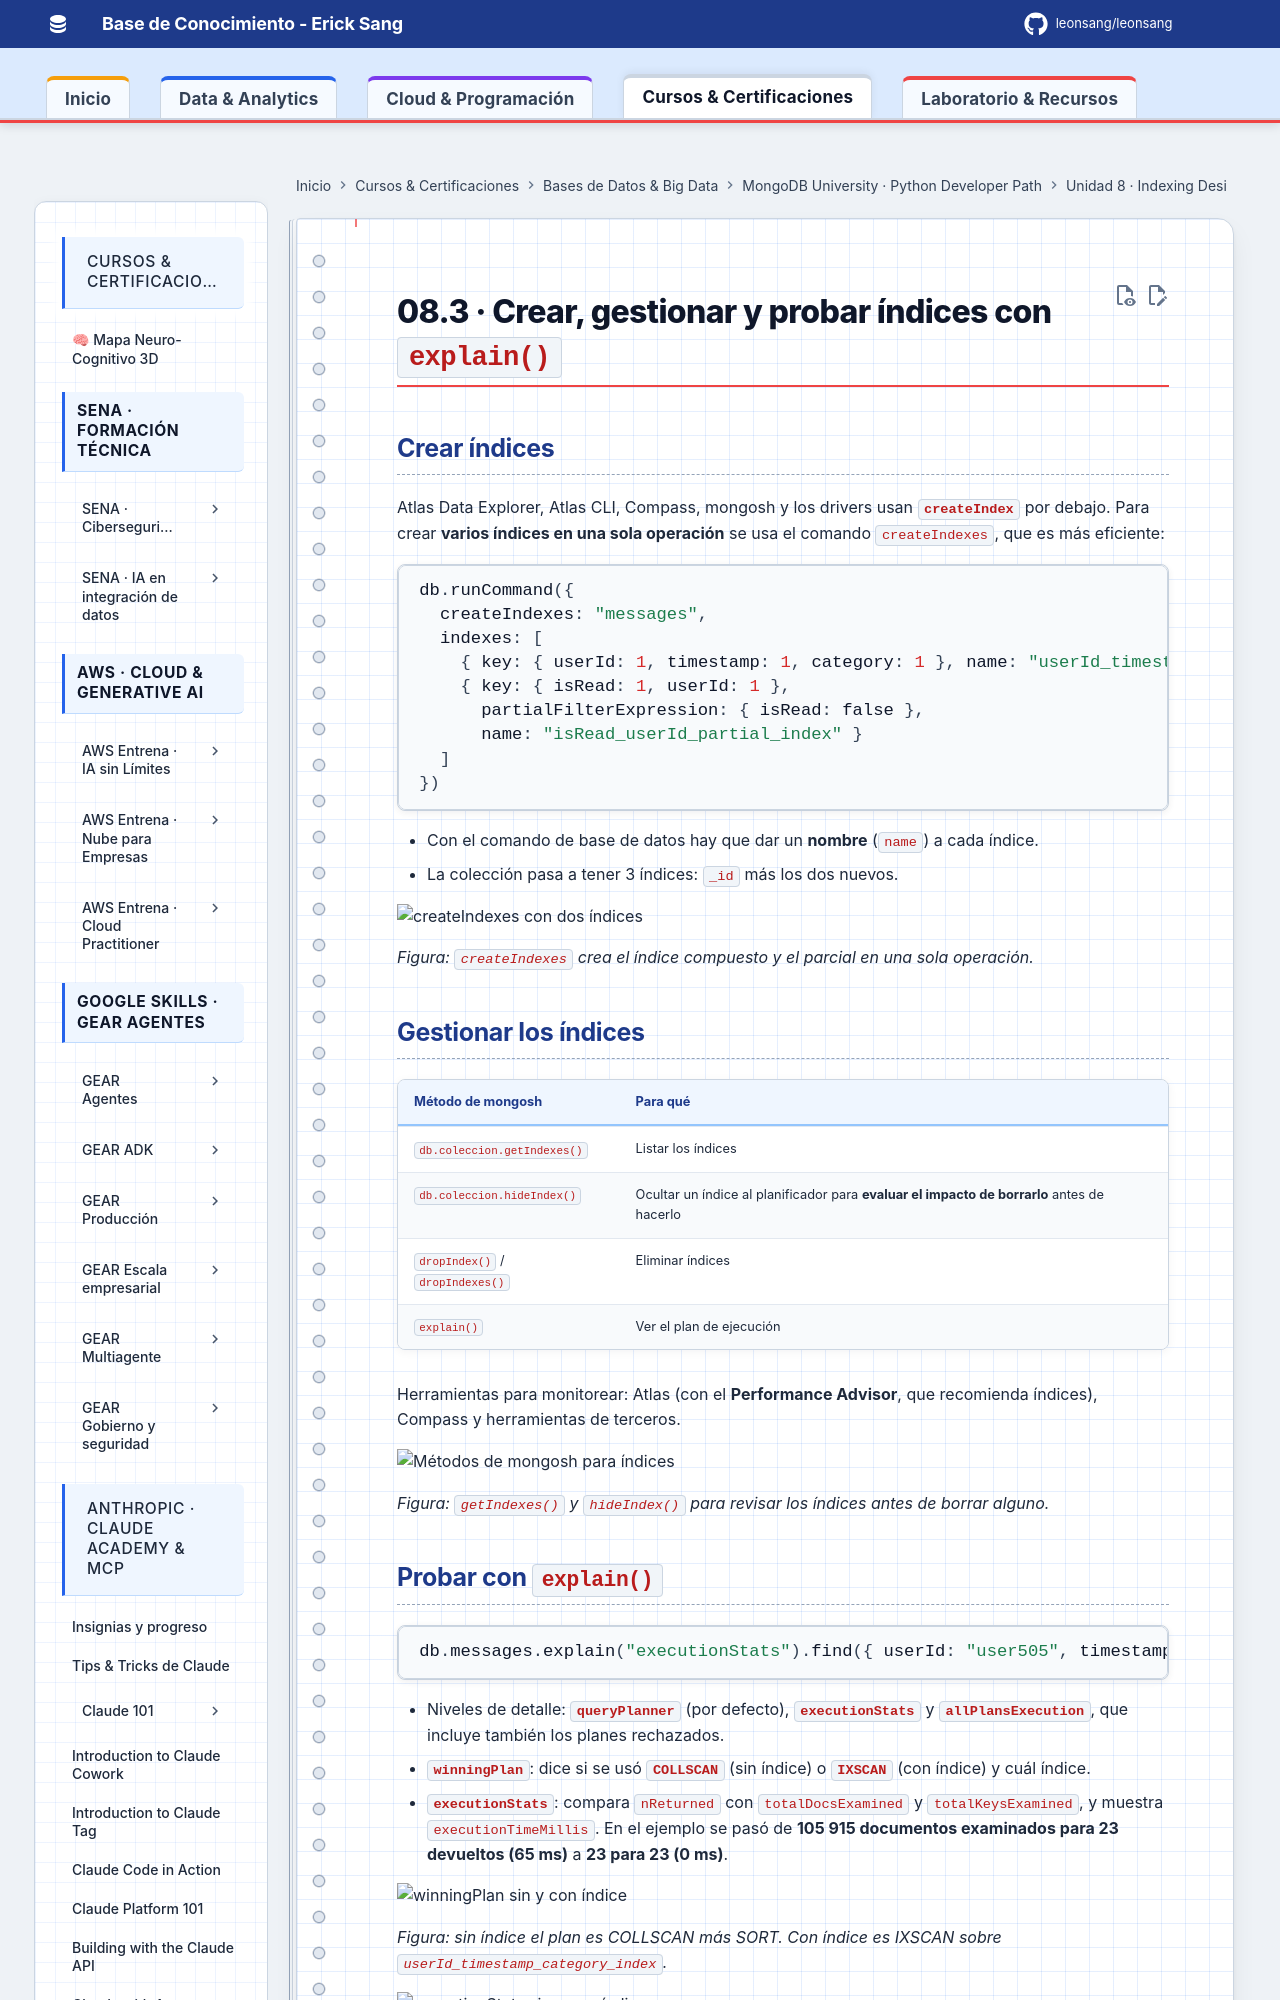

repository: Leonsang/Leonsang · page: cursos/mongodb-python-path/08-indexing/03-crear-y-probar-indices/index.html · generator: mkdocs

# 08.3 · Crear, gestionar y probar índices con `explain()`

## Crear índices

Atlas Data Explorer, Atlas CLI, Compass, mongosh y los drivers usan **`createIndex`** por debajo. Para crear **varios índices en una sola operación** se usa el comando `createIndexes`, que es más eficiente:

```javascript
db.runCommand({
  createIndexes: "messages",
  indexes: [
    { key: { userId: 1, timestamp: 1, category: 1 }, name: "userId_timestamp_category_index" },
    { key: { isRead: 1, userId: 1 },
      partialFilterExpression: { isRead: false },
      name: "isRead_userId_partial_index" }
  ]
})
```

- Con el comando de base de datos hay que dar un **nombre** (`name`) a cada índice.
- La colección pasa a tener 3 índices: `_id` más los dos nuevos.

![createIndexes con dos índices](evidencias/05-createindexes.png)

*Figura: `createIndexes` crea el índice compuesto y el parcial en una sola operación.*

## Gestionar los índices

| Método de mongosh | Para qué |
|---|---|
| `db.coleccion.getIndexes()` | Listar los índices |
| `db.coleccion.hideIndex()` | Ocultar un índice al planificador para **evaluar el impacto de borrarlo** antes de hacerlo |
| `dropIndex()` / `dropIndexes()` | Eliminar índices |
| `explain()` | Ver el plan de ejecución |

Herramientas para monitorear: Atlas (con el **Performance Advisor**, que recomienda índices), Compass y herramientas de terceros.

![Métodos de mongosh para índices](evidencias/05-metodos-mongosh.png)

*Figura: `getIndexes()` y `hideIndex()` para revisar los índices antes de borrar alguno.*
